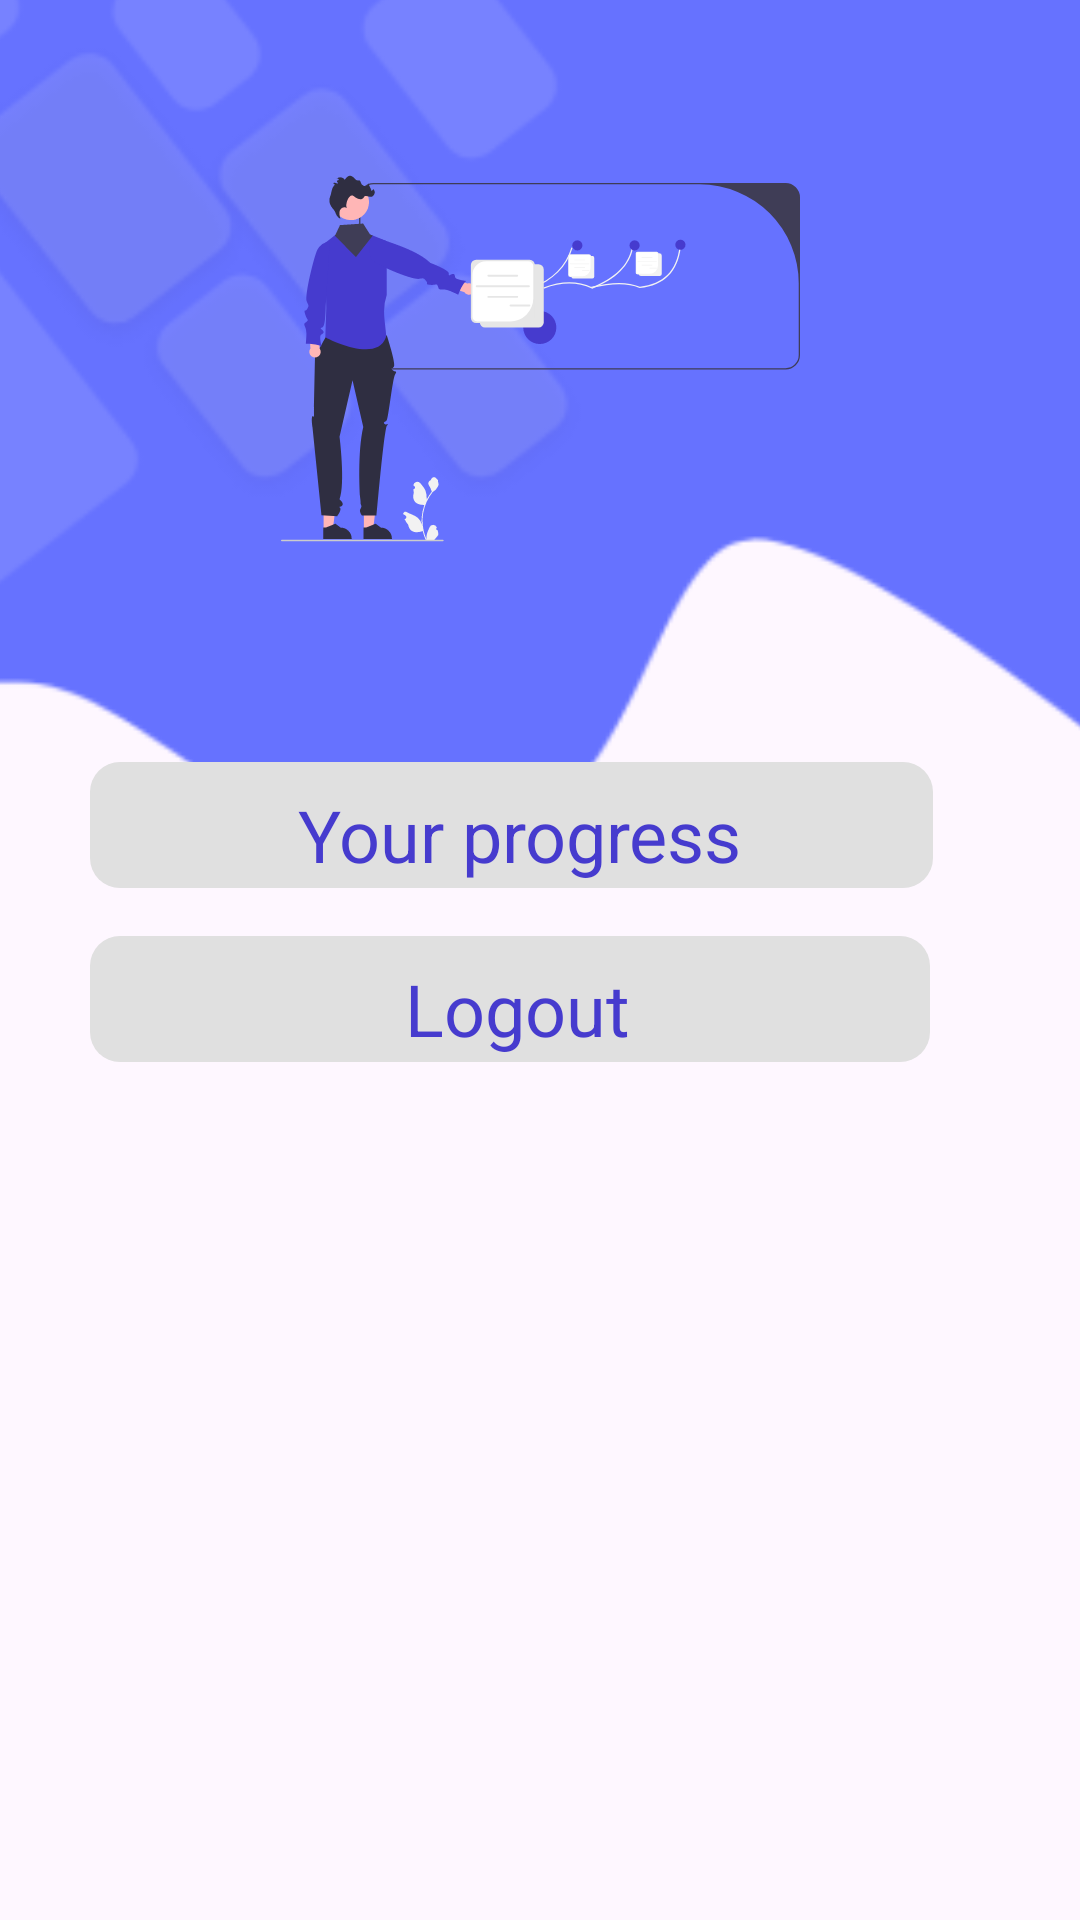

Layout XML and referenced resources for this Android screen:
<!-- AndroidManifest.xml: application theme Theme.Material3.Light.NoActionBar -->
<!-- res/layout/activity_teacher_account.xml -->
<?xml version="1.0" encoding="utf-8"?>
<androidx.constraintlayout.widget.ConstraintLayout xmlns:android="http://schemas.android.com/apk/res/android"
    xmlns:app="http://schemas.android.com/apk/res-auto"
    xmlns:tools="http://schemas.android.com/tools"
    android:layout_width="match_parent"
    android:layout_height="match_parent"
    >


    <ImageView
        android:id="@+id/imageView13"
        android:layout_width="415dp"
        android:layout_height="276dp"
        android:layout_marginBottom="61dp"
        android:scaleType="centerCrop"
        app:layout_constraintBottom_toTopOf="@+id/imageView"
        app:layout_constraintEnd_toEndOf="parent"
        app:layout_constraintStart_toStartOf="parent"
        app:layout_constraintTop_toTopOf="parent"
        app:layout_constraintVertical_bias="0.138"
        app:srcCompat="@mipmap/ic_launcher_top_bg_foreground" />

    <LinearLayout
        android:id="@+id/linearLayout5"
        android:layout_width="347dp"
        android:layout_height="358dp"
        android:layout_marginBottom="44dp"
        android:orientation="vertical"
        app:layout_constraintBottom_toBottomOf="parent"
        tools:layout_editor_absoluteX="32dp">


        <TextView
            android:id="@+id/textView16"
            android:layout_width="281dp"
            android:layout_height="42dp"
            android:layout_marginLeft="30sp"
            android:layout_marginTop="16sp"
            android:layout_marginRight="30sp"
            android:background="@drawable/btn2"

            android:paddingStart="5sp"
            android:paddingTop="8sp"
            android:text="Your progress"
            android:textAlignment="center"
            android:textColor="@color/Pcolor"
            android:textSize="24sp" />

        <TextView
            android:id="@+id/logout"
            android:layout_width="280dp"
            android:layout_height="42dp"
            android:layout_marginLeft="30sp"
            android:layout_marginTop="16sp"
            android:layout_marginRight="30sp"
            android:background="@drawable/btn2"

            android:paddingStart="5sp"
            android:paddingTop="8sp"
            android:text="Logout"
            android:textAlignment="center"
            android:textColor="@color/Pcolor"
            android:textSize="24sp" />

    </LinearLayout>

    <TextView
        android:id="@+id/textView7"
        android:layout_width="wrap_content"
        android:layout_height="wrap_content"
        android:layout_marginBottom="52dp"
        android:text="Profile"
        android:textColor="@color/pgrey"
        android:textSize="25sp"
        android:textStyle="bold"
        app:layout_constraintBottom_toTopOf="@+id/imageView7"
        app:layout_constraintEnd_toStartOf="@+id/user_name"
        app:layout_constraintHorizontal_bias="0.583"
        app:layout_constraintStart_toStartOf="parent" />

    <ImageView
        android:id="@+id/imageView7"
        android:layout_width="180dp"
        android:layout_height="173dp"
        android:layout_marginBottom="32dp"
        app:layout_constraintBottom_toTopOf="@+id/linearLayout5"
        app:layout_constraintEnd_toEndOf="parent"
        app:layout_constraintStart_toStartOf="parent"
        app:srcCompat="@drawable/ic_launcher_teach_home" />

    <TextView
        android:id="@+id/user_name"
        android:layout_width="wrap_content"
        android:layout_height="wrap_content"
        android:layout_marginEnd="48dp"
        android:layout_marginBottom="70dp"
        android:text=""
        android:textColor="@color/pgrey"
        android:textSize="25sp"
        android:textStyle="bold"
        app:layout_constraintBottom_toTopOf="@+id/imageView7"
        app:layout_constraintEnd_toEndOf="parent"
        app:layout_constraintTop_toTopOf="parent"
        app:layout_constraintVertical_bias="1.0" />


</androidx.constraintlayout.widget.ConstraintLayout>
<!-- resources referenced by this layout -->
<resources>
  <color name="Pcolor">#463BCE</color>
  <color name="pgrey">#E0E0E0</color>
  <!-- drawable btn2 (drawable) -->
  <?xml version="1.0" encoding="utf-8"?>
  <shape xmlns:android="http://schemas.android.com/apk/res/android"
      android:shape="rectangle" android:padding="10dp">
      <solid android:color="#E0E0E0"/>
      <corners android:radius="10dp"/>
  
  </shape>
  <!-- drawable ic_launcher_teach_home: vector/xml drawable (drawable, 12956 chars, omitted) -->
  <!-- mipmap ic_launcher_top_bg_foreground: png bitmap (mipmap-hdpi, 4286 bytes) -->
</resources>
